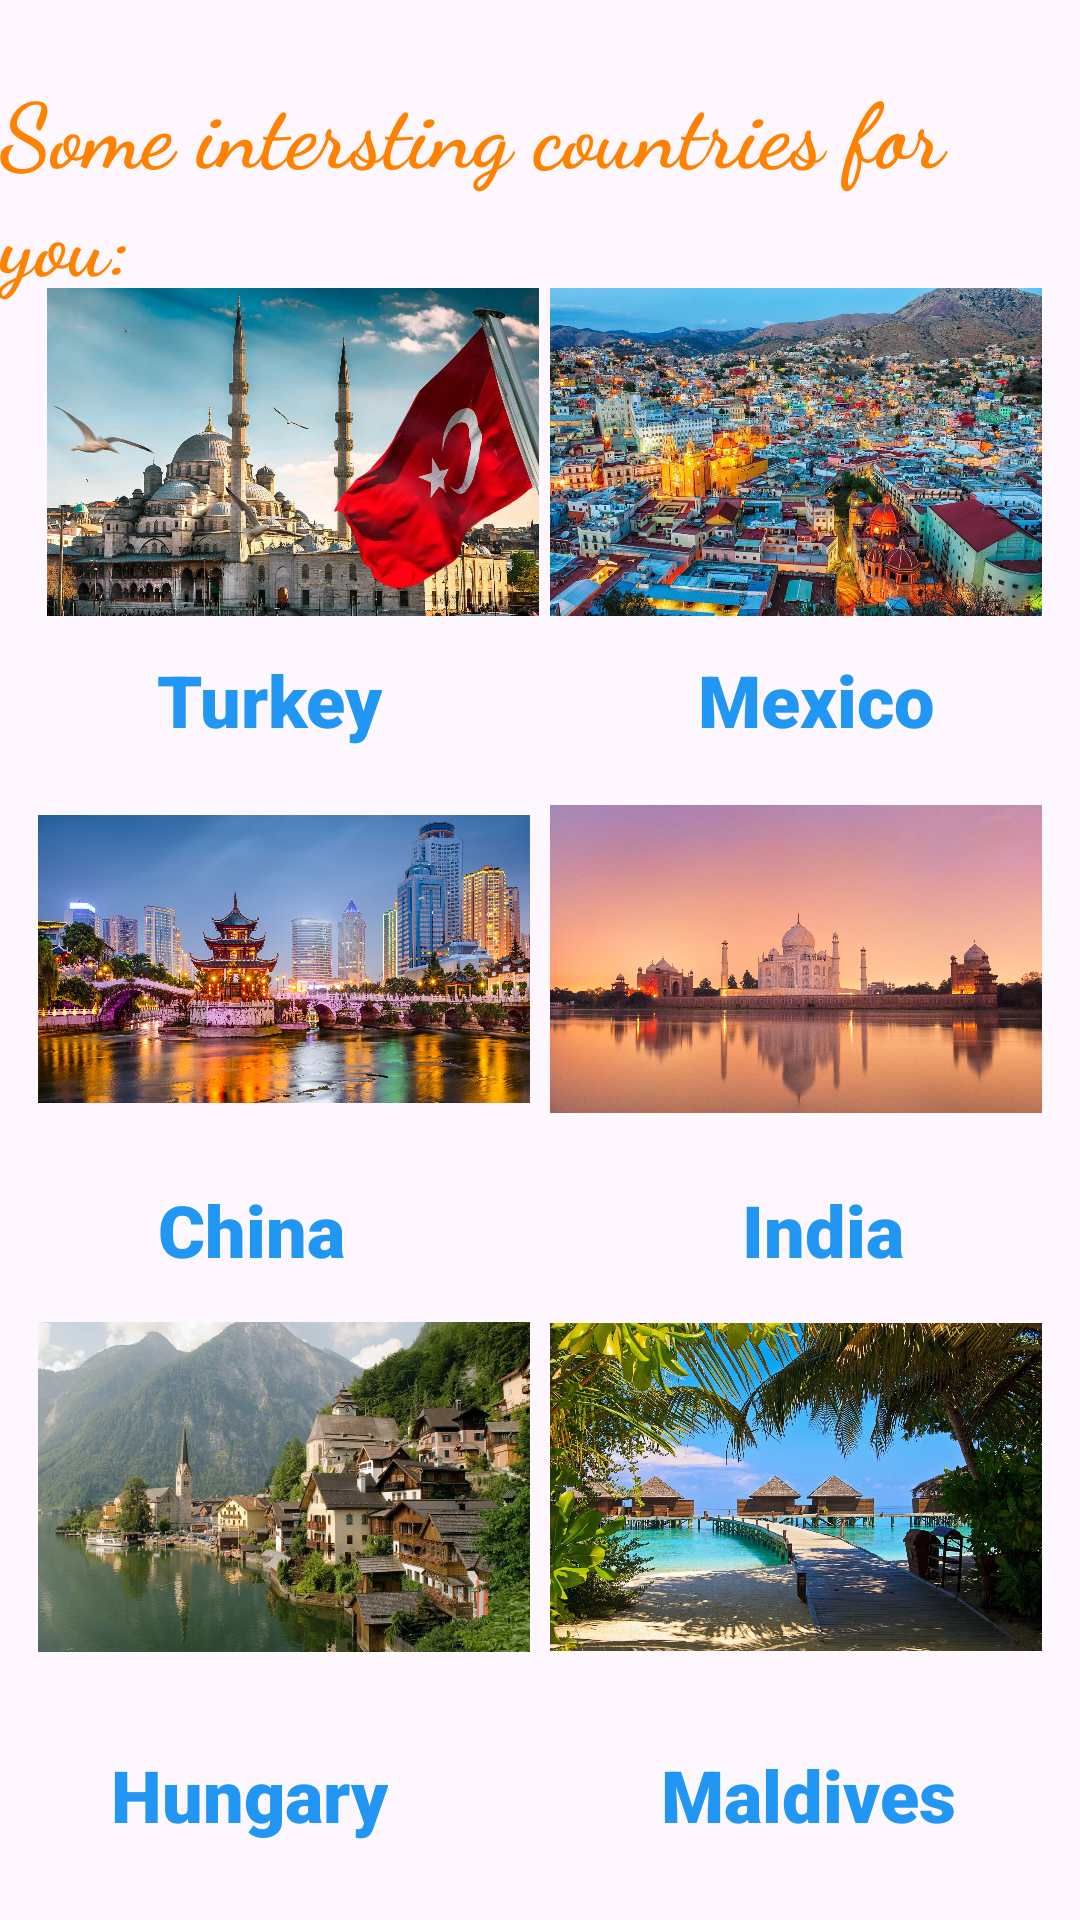

Android layout source for this screen:
<!-- AndroidManifest.xml: application theme Theme.AviaPlan -->
<!-- res/layout/activity_ideas.xml -->
<?xml version="1.0" encoding="utf-8"?>
<androidx.constraintlayout.widget.ConstraintLayout xmlns:android="http://schemas.android.com/apk/res/android"
    xmlns:app="http://schemas.android.com/apk/res-auto"
    xmlns:tools="http://schemas.android.com/tools"
    android:layout_width="match_parent"
    android:layout_height="match_parent"
    android:background="@drawable/fon_avia"
    tools:context=".Ideas">

    <TextView
        android:id="@+id/ideas_name"
        android:layout_width="wrap_content"
        android:layout_height="wrap_content"
        android:fontFamily="cursive"
        android:text="Some intersting countries for you:"
        android:textColor="#FF8100"
        android:textSize="30sp"
        android:textStyle="bold"
        app:layout_constraintBottom_toBottomOf="parent"
        app:layout_constraintEnd_toEndOf="parent"
        app:layout_constraintStart_toStartOf="parent"
        app:layout_constraintTop_toTopOf="parent"
        app:layout_constraintVertical_bias="0.04" />

    <TextView
        android:id="@+id/turkey_text"
        android:layout_width="wrap_content"
        android:layout_height="wrap_content"
        android:fontFamily="sans-serif-black"
        android:text="Turkey"
        android:textColor="#2196F3"
        android:textSize="24sp"
        android:textStyle="bold"
        app:layout_constraintBottom_toBottomOf="parent"
        app:layout_constraintEnd_toEndOf="parent"
        app:layout_constraintHorizontal_bias="0.184"
        app:layout_constraintStart_toStartOf="parent"
        app:layout_constraintTop_toTopOf="parent"
        app:layout_constraintVertical_bias="0.357" />

    <TextView
        android:id="@+id/mexico_text"
        android:layout_width="wrap_content"
        android:layout_height="wrap_content"
        android:fontFamily="sans-serif-black"
        android:text="Mexico"
        android:textColor="#2196F3"
        android:textSize="24sp"
        android:textStyle="bold"
        app:layout_constraintBottom_toBottomOf="parent"
        app:layout_constraintEnd_toEndOf="parent"
        app:layout_constraintHorizontal_bias="0.827"
        app:layout_constraintStart_toStartOf="parent"
        app:layout_constraintTop_toTopOf="parent"
        app:layout_constraintVertical_bias="0.357" />

    <TextView
        android:id="@+id/china_text"
        android:layout_width="wrap_content"
        android:layout_height="wrap_content"
        android:fontFamily="sans-serif-black"
        android:text="China"
        android:textColor="#2196F3"
        android:textSize="24sp"
        android:textStyle="bold"
        app:layout_constraintBottom_toBottomOf="parent"
        app:layout_constraintEnd_toEndOf="parent"
        app:layout_constraintHorizontal_bias="0.177"
        app:layout_constraintStart_toStartOf="parent"
        app:layout_constraintTop_toTopOf="parent"
        app:layout_constraintVertical_bias="0.648" />

    <TextView
        android:id="@+id/india_text"
        android:layout_width="wrap_content"
        android:layout_height="wrap_content"
        android:fontFamily="sans-serif-black"
        android:text="India"
        android:textColor="#2196F3"
        android:textSize="24sp"
        android:textStyle="bold"
        app:layout_constraintBottom_toBottomOf="parent"
        app:layout_constraintEnd_toEndOf="parent"
        app:layout_constraintHorizontal_bias="0.808"
        app:layout_constraintStart_toStartOf="parent"
        app:layout_constraintTop_toTopOf="parent"
        app:layout_constraintVertical_bias="0.648" />

    <TextView
        android:id="@+id/hungary_text"
        android:layout_width="wrap_content"
        android:layout_height="wrap_content"
        android:fontFamily="sans-serif-black"
        android:text="Hungary"
        android:textColor="#2196F3"
        android:textSize="24sp"
        android:textStyle="bold"
        app:layout_constraintBottom_toBottomOf="parent"
        app:layout_constraintEnd_toEndOf="parent"
        app:layout_constraintHorizontal_bias="0.138"
        app:layout_constraintStart_toStartOf="parent"
        app:layout_constraintTop_toTopOf="parent"
        app:layout_constraintVertical_bias="0.958" />

    <TextView
        android:id="@+id/maldives_text"
        android:layout_width="wrap_content"
        android:layout_height="wrap_content"
        android:fontFamily="sans-serif-black"
        android:text="Maldives"
        android:textColor="#2196F3"
        android:textSize="24sp"
        android:textStyle="bold"
        app:layout_constraintBottom_toBottomOf="parent"
        app:layout_constraintEnd_toEndOf="parent"
        app:layout_constraintHorizontal_bias="0.842"
        app:layout_constraintStart_toStartOf="parent"
        app:layout_constraintTop_toTopOf="parent"
        app:layout_constraintVertical_bias="0.958" />

    <ImageView
        android:id="@+id/turkey"
        android:layout_width="164dp"
        android:layout_height="148dp"
        app:layout_constraintBottom_toBottomOf="parent"
        app:layout_constraintEnd_toEndOf="parent"
        app:layout_constraintHorizontal_bias="0.08"
        app:layout_constraintStart_toStartOf="parent"
        app:layout_constraintTop_toTopOf="parent"
        app:layout_constraintVertical_bias="0.156"
        app:srcCompat="@drawable/turkish" />

    <ImageView
        android:id="@+id/mexico"
        android:layout_width="164dp"
        android:layout_height="148dp"
        app:layout_constraintBottom_toBottomOf="parent"
        app:layout_constraintEnd_toEndOf="parent"
        app:layout_constraintHorizontal_bias="0.935"
        app:layout_constraintStart_toStartOf="parent"
        app:layout_constraintTop_toTopOf="parent"
        app:layout_constraintVertical_bias="0.156"
        app:srcCompat="@drawable/meksika" />

    <ImageView
        android:id="@+id/india"
        android:layout_width="164dp"
        android:layout_height="148dp"
        app:layout_constraintBottom_toBottomOf="parent"
        app:layout_constraintEnd_toEndOf="parent"
        app:layout_constraintHorizontal_bias="0.935"
        app:layout_constraintStart_toStartOf="parent"
        app:layout_constraintTop_toTopOf="parent"
        app:layout_constraintVertical_bias="0.499"
        app:srcCompat="@drawable/india" />

    <ImageView
        android:id="@+id/maldives"
        android:layout_width="164dp"
        android:layout_height="148dp"
        app:layout_constraintBottom_toBottomOf="parent"
        app:layout_constraintEnd_toEndOf="parent"
        app:layout_constraintHorizontal_bias="0.935"
        app:layout_constraintStart_toStartOf="parent"
        app:layout_constraintTop_toTopOf="parent"
        app:layout_constraintVertical_bias="0.857"
        app:srcCompat="@drawable/maldives" />

    <ImageView
        android:id="@+id/china"
        android:layout_width="164dp"
        android:layout_height="148dp"
        app:layout_constraintBottom_toBottomOf="parent"
        app:layout_constraintEnd_toEndOf="parent"
        app:layout_constraintHorizontal_bias="0.064"
        app:layout_constraintStart_toStartOf="parent"
        app:layout_constraintTop_toTopOf="parent"
        app:layout_constraintVertical_bias="0.499"
        app:srcCompat="@drawable/china" />

    <ImageView
        android:id="@+id/hungary"
        android:layout_width="164dp"
        android:layout_height="148dp"
        app:layout_constraintBottom_toBottomOf="parent"
        app:layout_constraintEnd_toEndOf="parent"
        app:layout_constraintHorizontal_bias="0.064"
        app:layout_constraintStart_toStartOf="parent"
        app:layout_constraintTop_toTopOf="parent"
        app:layout_constraintVertical_bias="0.857"
        app:srcCompat="@drawable/hungary" />

</androidx.constraintlayout.widget.ConstraintLayout>
<!-- resources referenced by this layout -->
<resources>
  <!-- drawable china: jpeg bitmap (drawable, 675327 bytes) -->
  <!-- drawable hungary: jpeg bitmap (drawable, 188933 bytes) -->
  <!-- drawable india: jpeg bitmap (drawable, 989385 bytes) -->
  <!-- drawable maldives: jpeg bitmap (drawable, 655889 bytes) -->
  <!-- drawable meksika: webp bitmap (drawable, 426520 bytes) -->
  <!-- drawable turkish: webp bitmap (drawable, 274426 bytes) -->
  <style name="Theme.AviaPlan" parent="Base.Theme.AviaPlan" />
  <style name="Base.Theme.AviaPlan" parent="Theme.Material3.DayNight.NoActionBar">
          
          
      </style>
</resources>
